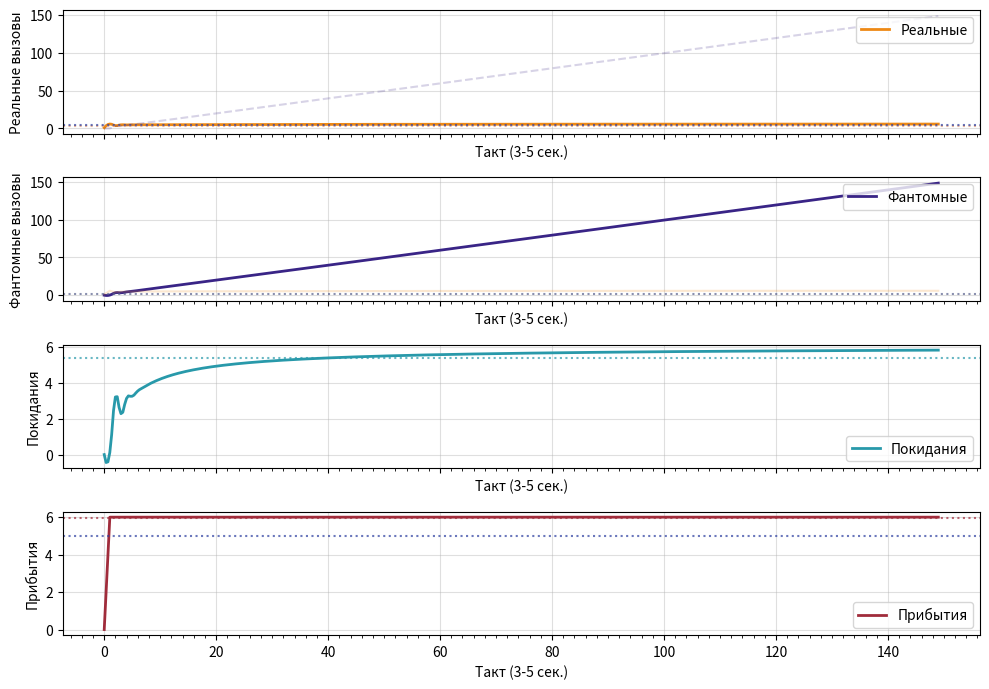

Source code (Python):
from matplotlib.ticker import MultipleLocator
import numpy as np
import matplotlib.pyplot as plt
from scipy.interpolate import make_interp_spline

l = 6
m = 5
k = 0.66

Q_0, P_0 = 1, 0

steps = 150

def alpha(wait):
    return 1 - np.exp(-k * wait)

def service(X, Y):
    s = min(X + Y, m)
    if X + Y == 0:
        return 0, 0

    return (s * X / (X + Y), s * Y / (X + Y))


Q = [Q_0]
P = [P_0]
efficiency = [1.0]
A = [0]
B =[0]
for i in range(steps - 1):
    S_Q, S_P = service(Q[i], P[i])
    total = S_Q + S_P
    if total > 0:
        efficiency.append(S_Q)
    else:
        efficiency.append(S_Q)
        # efficiency.append(1.0)

    
    A_nx = l
    B_nx = Q[i] * alpha((Q[i] + P[i]) / m)
    Q_nx = Q[i] + A_nx - S_Q - B_nx
    P_nx = P[i] + B_nx - S_P

    Q_nx = max(0, Q_nx)
    P_nx = max(0, P_nx)

    A.append(A_nx)
    B.append(B_nx)
    Q.append(Q_nx)
    P.append(P_nx)

W_fixed = l / m
alpha_fixed = alpha(W_fixed)
Q_fixed = l / (1 + alpha_fixed)
P_fixed = (l * alpha_fixed) / (1 + alpha_fixed)
# print(alpha((Q_fixed + P_fixed)/m))


T = np.arange(steps)
T_smooth = np.linspace(0, steps - 1, 3 * steps)

spl_Q = make_interp_spline(T, Q, k=2)
spl_P = make_interp_spline(T, P, k=2)
spl_B = make_interp_spline(T, B, k=2)
spl_eff = make_interp_spline(T, efficiency, k=2)

Q_smooth = spl_Q(T_smooth)
P_smooth = spl_P(T_smooth)
B_smooth = spl_B(T_smooth)
# eff_smooth = np.clip(spl_eff(T_smooth), 0, 1)
eff_smooth = spl_eff(T_smooth)

fig, (ax1, ax2, ax3, ax4) = plt.subplots(4, 1, figsize=(10, 7), sharex=True)

ax1.plot(T_smooth, Q_smooth, label="Реальные", color="#ee8915", lw=2)
ax1.plot(T, P, color="#392486", alpha=0.2, ls="--")
ax1.axhline(Q_fixed, color="#e7a584", alpha=0.8, ls=":")
ax1.axhline(m, color="#2c3fa0", alpha=0.7, ls=":")
ax1.set_ylabel("Реальные вызовы")
ax1.set_xlabel("Такт (3-5 сек.)")
ax1.grid(True, alpha=0.4)
ax1.legend(loc="upper right")

ax2.plot(T_smooth, P_smooth, label="Фантомные", color="#392486", lw=2)
ax2.plot(T, Q, color="#ee8915", alpha=0.2)
ax2.axhline(P_fixed, color="#59618D", alpha=0.7, ls=":")
ax2.set_ylabel("Фантомные вызовы")
ax2.set_xlabel("Такт (3-5 сек.)")
ax2.grid(True, alpha=0.4)
ax2.legend(loc="upper right")

# ax3.plot(T_smooth, eff_smooth, color="#2ca02c", lw=2, label="Пассажиры")
# ax3.axhline(np.mean(eff_smooth), color="#2ca02c", alpha=0.7, ls=":")
# ax3.set_ylabel("Пассажиропоток")
# ax3.set_xlabel("Такт (3-5 сек.)")
# # ax3.set_ylim(-0.1, 1.1)
# ax3.grid(True, alpha=0.4)
# ax3.legend(loc="lower right")

ax3.plot(T_smooth, B_smooth, color="#2899aa", lw=2, label="Покидания")
ax3.axhline(np.mean(B_smooth), color="#2899aa", alpha=0.7, ls=":")
ax3.set_ylabel("Покидания")
ax3.set_xlabel("Такт (3-5 сек.)")
# ax3.set_ylim(-0.1, 1.1)
ax3.grid(True, alpha=0.4)
ax3.legend(loc="lower right")

ax4.plot(T, A, color="#a02c3b", lw=2, label="Прибытия")
ax4.axhline(np.mean(A), color="#a02c3b", alpha=0.7, ls=":")
ax4.axhline(m, color="#2c3fa0", alpha=0.7, ls=":")
ax4.set_ylabel("Прибытия")
ax4.set_xlabel("Такт (3-5 сек.)")
ax4.grid(True, alpha=0.4)
ax4.legend(loc="lower right")

ax4.xaxis.set_major_locator(MultipleLocator(20))
ax4.xaxis.set_minor_locator(MultipleLocator(2))

plt.tight_layout()
plt.show()
